Labelled photos from "dataset", an image-classification folder in TranHuuHoang99/CPP_Library. The possible labels are: image cachua, image carot, image chuoi, image man, image ot, image tl, image xoai.

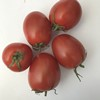
Label: image cachua

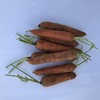
Label: image carot

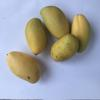
Label: image xoai

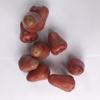
Label: image man

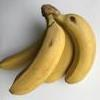
Label: image chuoi

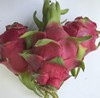
Label: image tl
